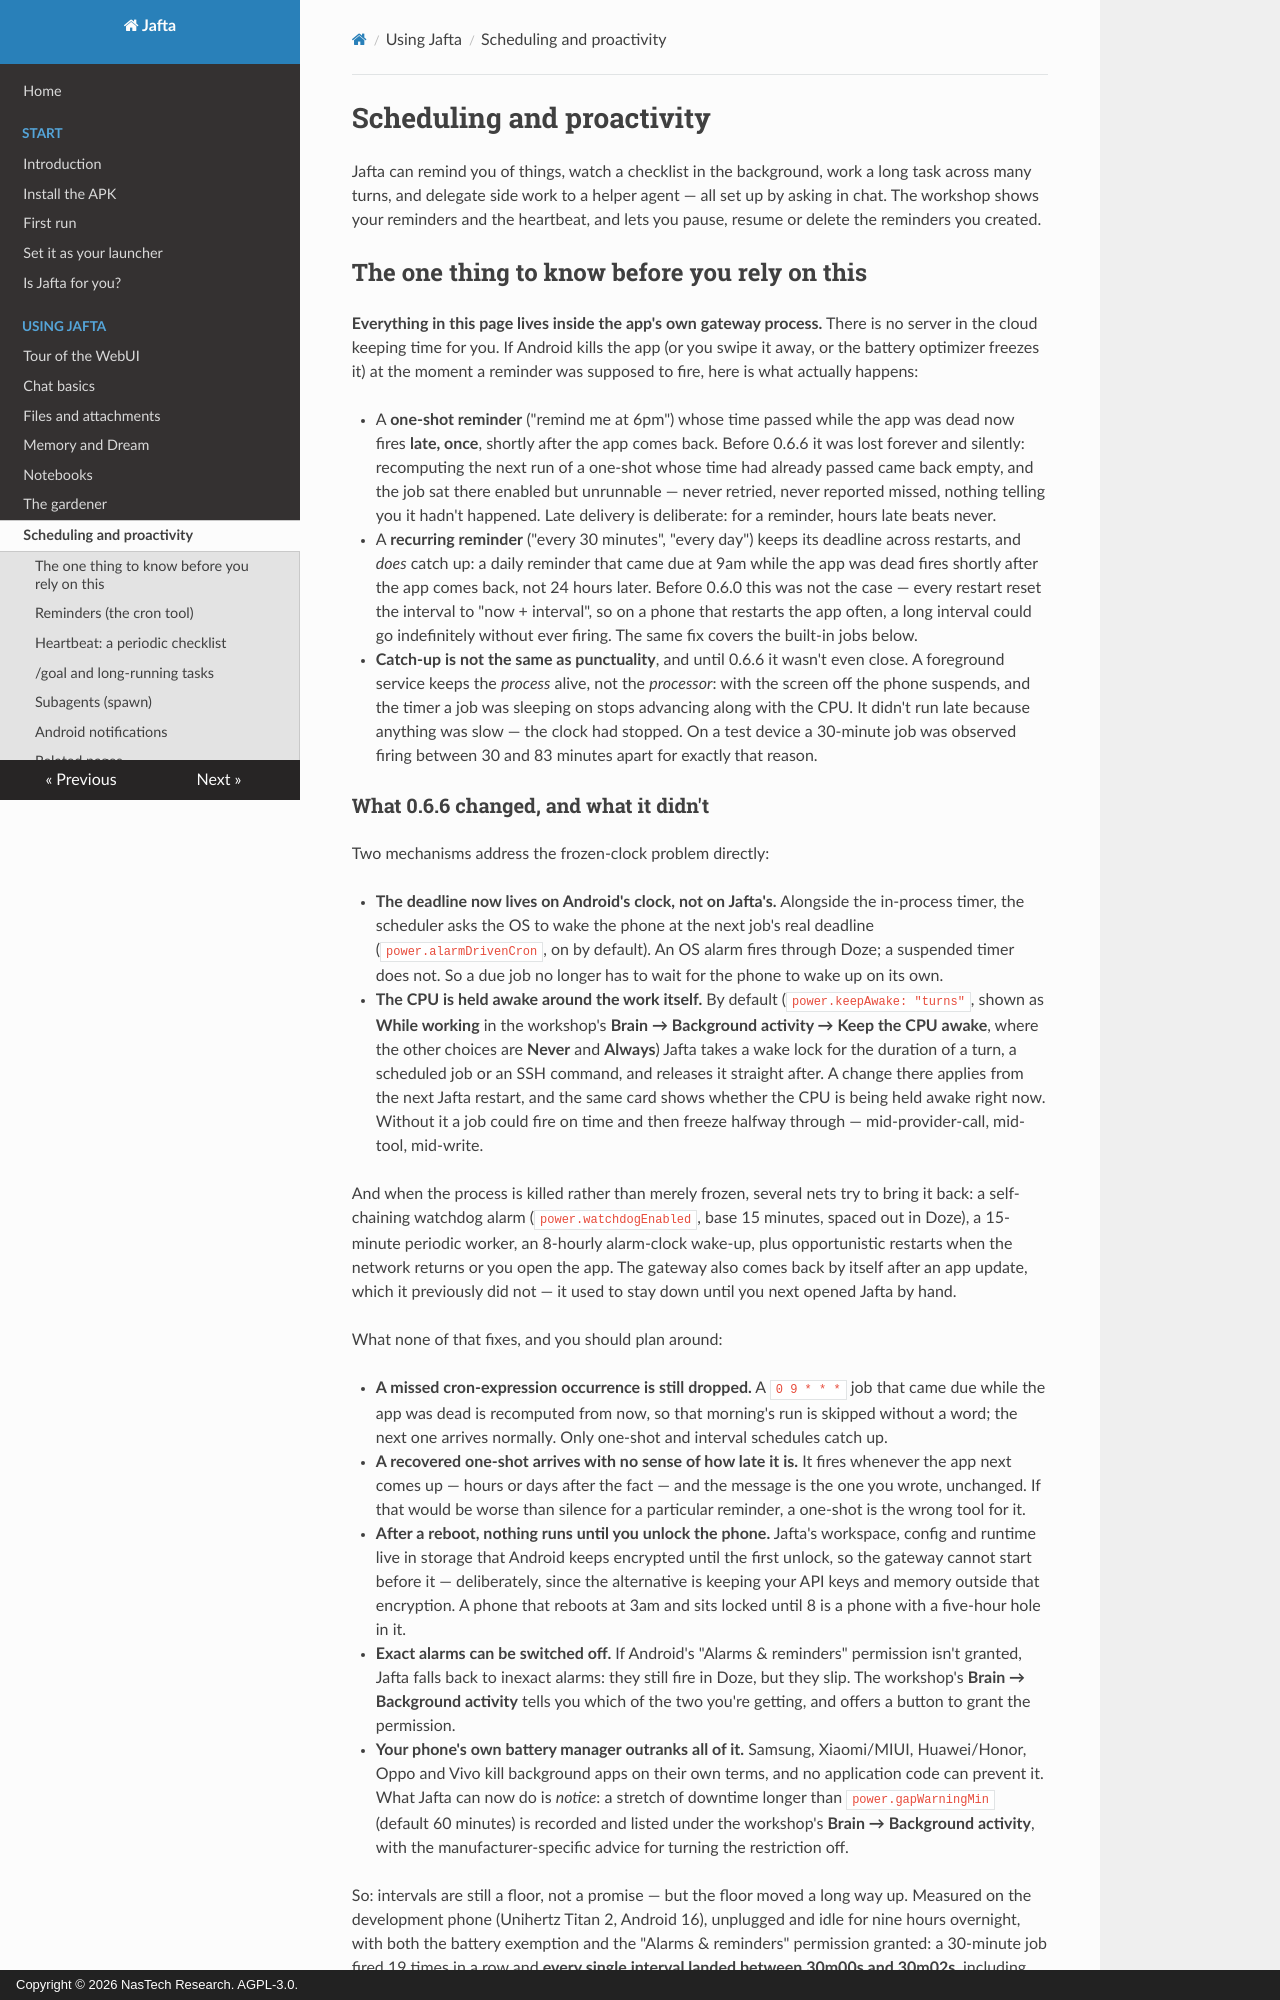

repository: nastechresearch/Jafta · page: using/scheduling/index.html · generator: mkdocs · copyright: Copyright © 2026 NasTech Research. AGPL-3.0.

# Scheduling and proactivity

Jafta can remind you of things, watch a checklist in the background, work a long task across many turns, and delegate side work to a helper agent — all set up by asking in chat. The workshop shows your reminders and the heartbeat, and lets you pause, resume or delete the reminders you created.

## The one thing to know before you rely on this

**Everything in this page lives inside the app's own gateway process.** There is no server in the cloud keeping time for you. If Android kills the app (or you swipe it away, or the battery optimizer freezes it) at the moment a reminder was supposed to fire, here is what actually happens:

- A **one-shot reminder** ("remind me at 6pm") whose time passed while the app was dead now fires **late, once**, shortly after the app comes back. Before 0.6.6 it was lost forever and silently: recomputing the next run of a one-shot whose time had already passed came back empty, and the job sat there enabled but unrunnable — never retried, never reported missed, nothing telling you it hadn't happened. Late delivery is deliberate: for a reminder, hours late beats never.
- A **recurring reminder** ("every 30 minutes", "every day") keeps its deadline across restarts, and *does* catch up: a daily reminder that came due at 9am while the app was dead fires shortly after the app comes back, not 24 hours later. Before 0.6.0 this was not the case — every restart reset the interval to "now + interval", so on a phone that restarts the app often, a long interval could go indefinitely without ever firing. The same fix covers the built-in jobs below.
- **Catch-up is not the same as punctuality**, and until 0.6.6 it wasn't even close. A foreground service keeps the *process* alive, not the *processor*: with the screen off the phone suspends, and the timer a job was sleeping on stops advancing along with the CPU. It didn't run late because anything was slow — the clock had stopped. On a test device a 30-minute job was observed firing between 30 and 83 minutes apart for exactly that reason.
